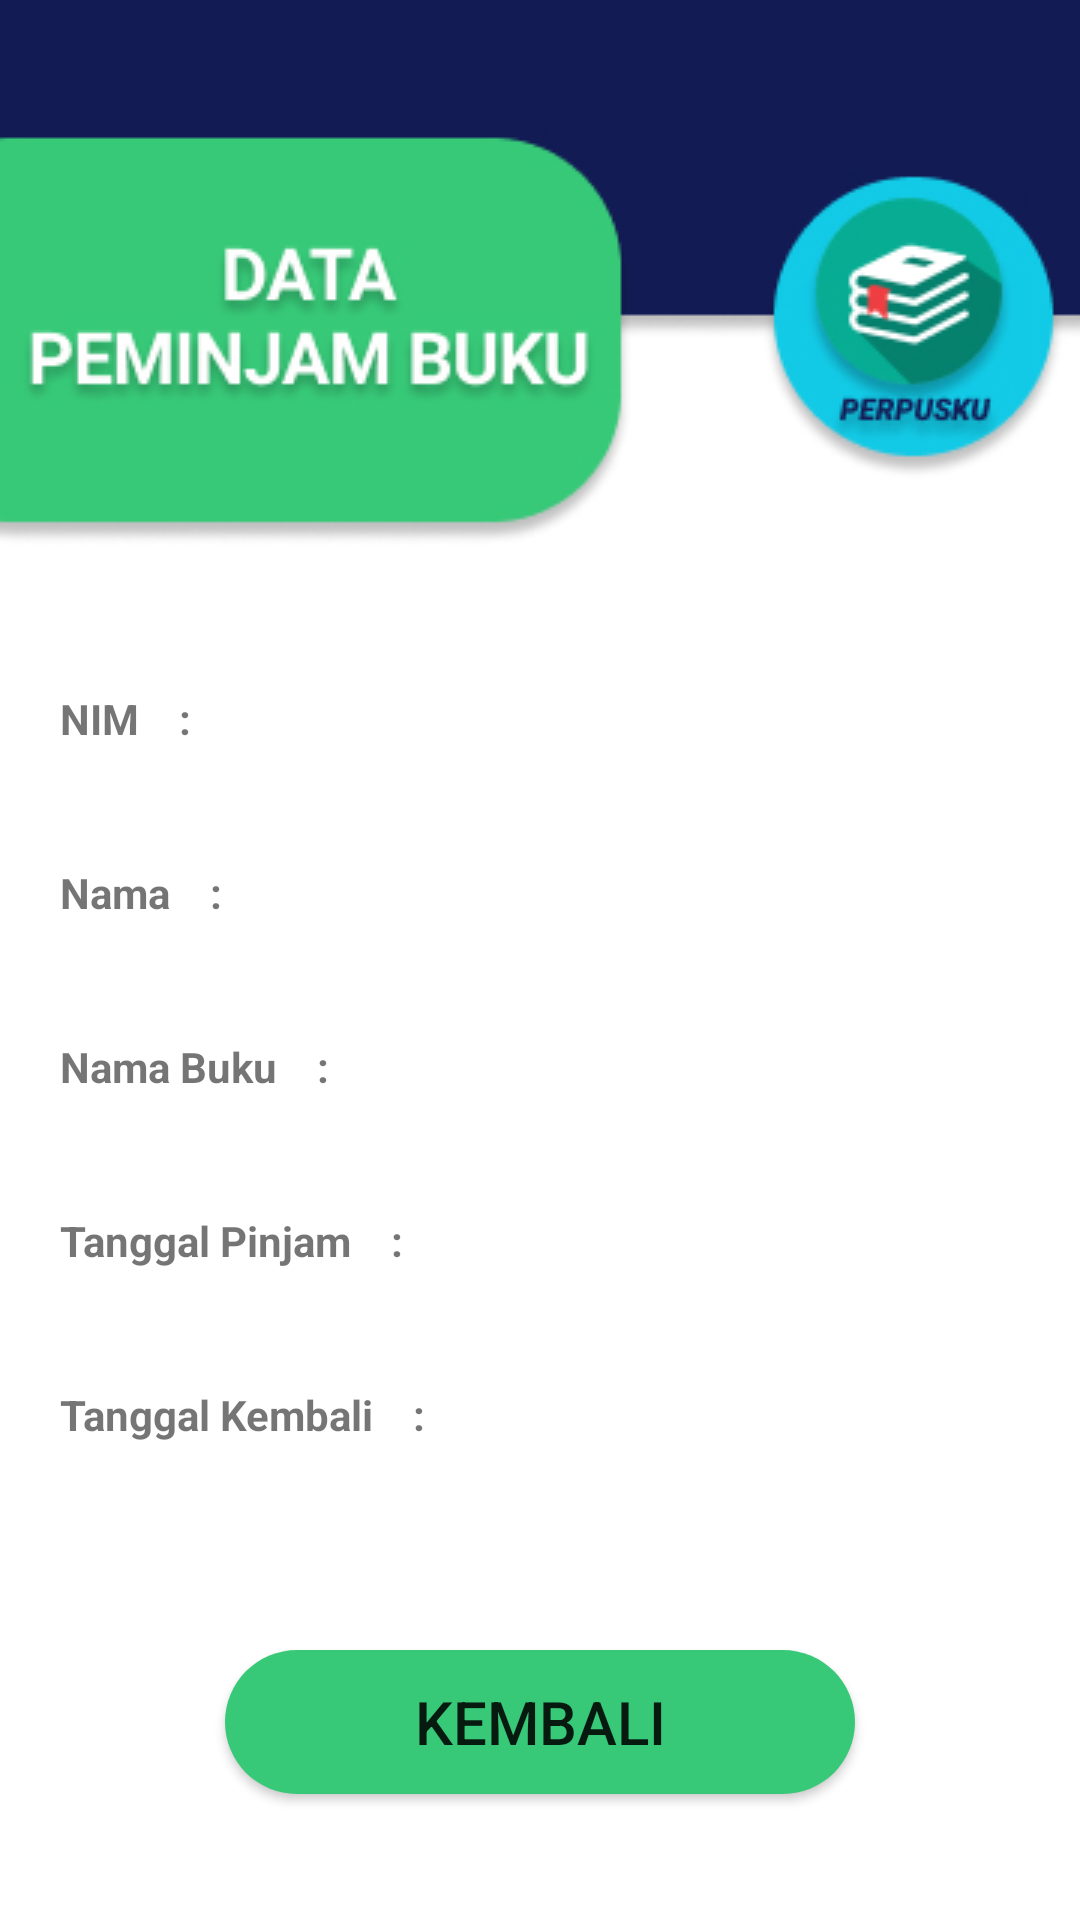

Layout XML and referenced resources for this Android screen:
<!-- AndroidManifest.xml: application theme Theme.AplikasiPerpusku -->
<!-- res/layout/activity_read.xml -->
<?xml version="1.0" encoding="utf-8"?>
<RelativeLayout xmlns:android="http://schemas.android.com/apk/res/android"
    xmlns:app="http://schemas.android.com/apk/res-auto"
    xmlns:tools="http://schemas.android.com/tools"
    android:layout_width="match_parent"
    android:layout_height="match_parent"
    tools:context=".MainActivity"
    android:background="@drawable/datapeminjam">

    <TableLayout
        android:layout_width="match_parent"
        android:layout_height="match_parent"
        android:layout_marginTop="230dp">

        <TableRow
            android:layout_width="357dp"
            android:layout_height="wrap_content"
            android:paddingLeft="20dp"
            android:paddingRight="20dp">

            <TextView
                android:id="@+id/textView1"
                android:layout_width="260dp"
                android:layout_height="wrap_content"
                android:textStyle="bold"
                android:text="NIM    :" />
        </TableRow>
        <TableRow
            android:layout_width="wrap_content"
            android:layout_height="wrap_content"
            android:paddingLeft="20dp"
            android:paddingRight="20dp">
            <TextView
                android:id="@+id/nim_lihat"
                android:layout_width="200dp"
                android:layout_height="wrap_content"
                android:layout_alignTop="@+id/textView1"
                android:ems="17" />
        </TableRow>



        <TableRow
            android:layout_width="wrap_content"
            android:layout_height="wrap_content"
            android:paddingLeft="20dp"
            android:paddingRight="20dp"
            android:layout_marginTop="20dp">

            <TextView
                android:id="@+id/textView2"
                android:layout_width="269dp"
                android:layout_height="wrap_content"
                android:layout_below="@+id/nim_lihat"
                android:layout_alignLeft="@+id/textView1"
                android:textStyle="bold"
                android:text="Nama    :" />

        </TableRow>
        <TableRow
            android:layout_width="wrap_content"
            android:layout_height="wrap_content"
            android:paddingLeft="20dp"
            android:paddingRight="20dp">
            <TextView
                android:id="@+id/nama_lihat"
                android:layout_width="200dp"
                android:layout_height="wrap_content"
                android:layout_alignTop="@+id/textView2"
                android:layout_alignLeft="@id/nim_lihat"
                android:ems="17" />

        </TableRow>

        <TableRow
            android:layout_width="wrap_content"
            android:layout_height="wrap_content"
            android:paddingLeft="20dp"
            android:paddingRight="20dp"
            android:layout_marginTop="20dp">
            <TextView
                android:id="@+id/textView3"
                android:layout_width="wrap_content"
                android:layout_height="wrap_content"
                android:layout_alignLeft="@+id/textView1"
                android:layout_below="@+id/nama_lihat"
                android:textStyle="bold"
                android:text="Nama Buku    :"/>
        </TableRow>
        <TableRow
            android:layout_width="wrap_content"
            android:layout_height="wrap_content"
            android:paddingLeft="20dp"
            android:paddingRight="20dp">
            <TextView
                android:id="@+id/buku_lihat"
                android:layout_width="200dp"
                android:layout_height="wrap_content"
                android:layout_alignTop="@+id/textView3"
                android:layout_alignLeft="@id/nama_lihat"
                android:ems="17"
                />


        </TableRow>
        <TableRow
            android:layout_width="wrap_content"
            android:layout_height="wrap_content"
            android:paddingLeft="20dp"
            android:paddingRight="20dp"
            android:layout_marginTop="20dp">
            <TextView
                android:id="@+id/textView4"
                android:layout_width="wrap_content"
                android:layout_height="wrap_content"
                android:layout_alignLeft="@+id/textView1"
                android:layout_below="@+id/buku_lihat"
                android:textStyle="bold"
                android:text="Tanggal Pinjam    :" />
        </TableRow>
        <TableRow
            android:layout_width="wrap_content"
            android:layout_height="wrap_content"
            android:paddingLeft="20dp"
            android:paddingRight="20dp">
            <TextView
                android:id="@+id/tglpinjam_lihat"
                android:layout_width="200dp"
                android:layout_height="wrap_content"
                android:layout_alignTop="@id/textView4"
                android:layout_alignLeft="@id/buku_lihat"
                android:ems="17"
                />


        </TableRow>
        <TableRow
            android:layout_width="wrap_content"
            android:layout_height="wrap_content"
            android:paddingLeft="20dp"
            android:paddingRight="20dp"
            android:layout_marginTop="20dp">
            <TextView
                android:id="@+id/textView5"
                android:layout_width="wrap_content"
                android:layout_height="wrap_content"
                android:layout_alignLeft="@+id/textView1"
                android:layout_below="@+id/tglpinjam_lihat"
                android:textStyle="bold"
                android:text="Tanggal Kembali    :" />
        </TableRow>
        <TableRow
            android:layout_width="wrap_content"
            android:layout_height="wrap_content"
            android:paddingLeft="20dp"
            android:paddingRight="20dp">
            <TextView
                android:id="@+id/tglkembali_lihat"
                android:layout_width="200dp"
                android:layout_height="wrap_content"
                android:layout_alignTop="@id/textView5"
                android:layout_alignLeft="@+id/tglpinjam_lihat"
                android:ems="17"/>


        </TableRow>
    </TableLayout>
    <Button
        android:id="@+id/kembali_lihat"
        android:layout_width="210dp"
        android:layout_height="wrap_content"
        android:layout_marginTop="550dp"
        android:layout_marginLeft="150dp"
        android:text="Kembali"
        android:layout_centerHorizontal="true"
        android:background="@drawable/buttontrue"
        android:textSize="20dp"/>





</RelativeLayout>
<!-- resources referenced by this layout -->
<resources>
  <!-- drawable buttontrue (drawable) -->
  <?xml version="1.0" encoding="utf-8"?>
  <shape
      android:shape="rectangle"
      xmlns:android="http://schemas.android.com/apk/res/android">
      <solid android:color="#37c978"></solid>
      <corners android:radius="30dp"></corners>
  </shape>
  <!-- drawable datapeminjam: jpg bitmap (drawable-v24, 42390 bytes) -->
  <style name="Theme.AplikasiPerpusku" parent="Theme.MaterialComponents.DayNight.DarkActionBar">
          
          <item name="colorPrimary">#034BBC</item>
          <item name="colorPrimaryVariant">#2C008F</item>
          <item name="colorOnPrimary">@color/white</item>
          
          <item name="colorSecondary">@color/teal_200</item>
          <item name="colorSecondaryVariant">@color/teal_700</item>
          <item name="colorOnSecondary">@color/black</item>
          
          <item name="android:statusBarColor" tools:targetApi="l">?attr/colorPrimaryVariant</item>
          
      </style>
  <!-- not gathered from this repository: default colours our renderer supplied (Android Studio template values) -->
  <color name="teal_200">#FF03DAC5</color>
  <color name="teal_700">#FF018786</color>
  <color name="black">#FF000000</color>
  <color name="white">#FFFFFFFF</color>
</resources>
